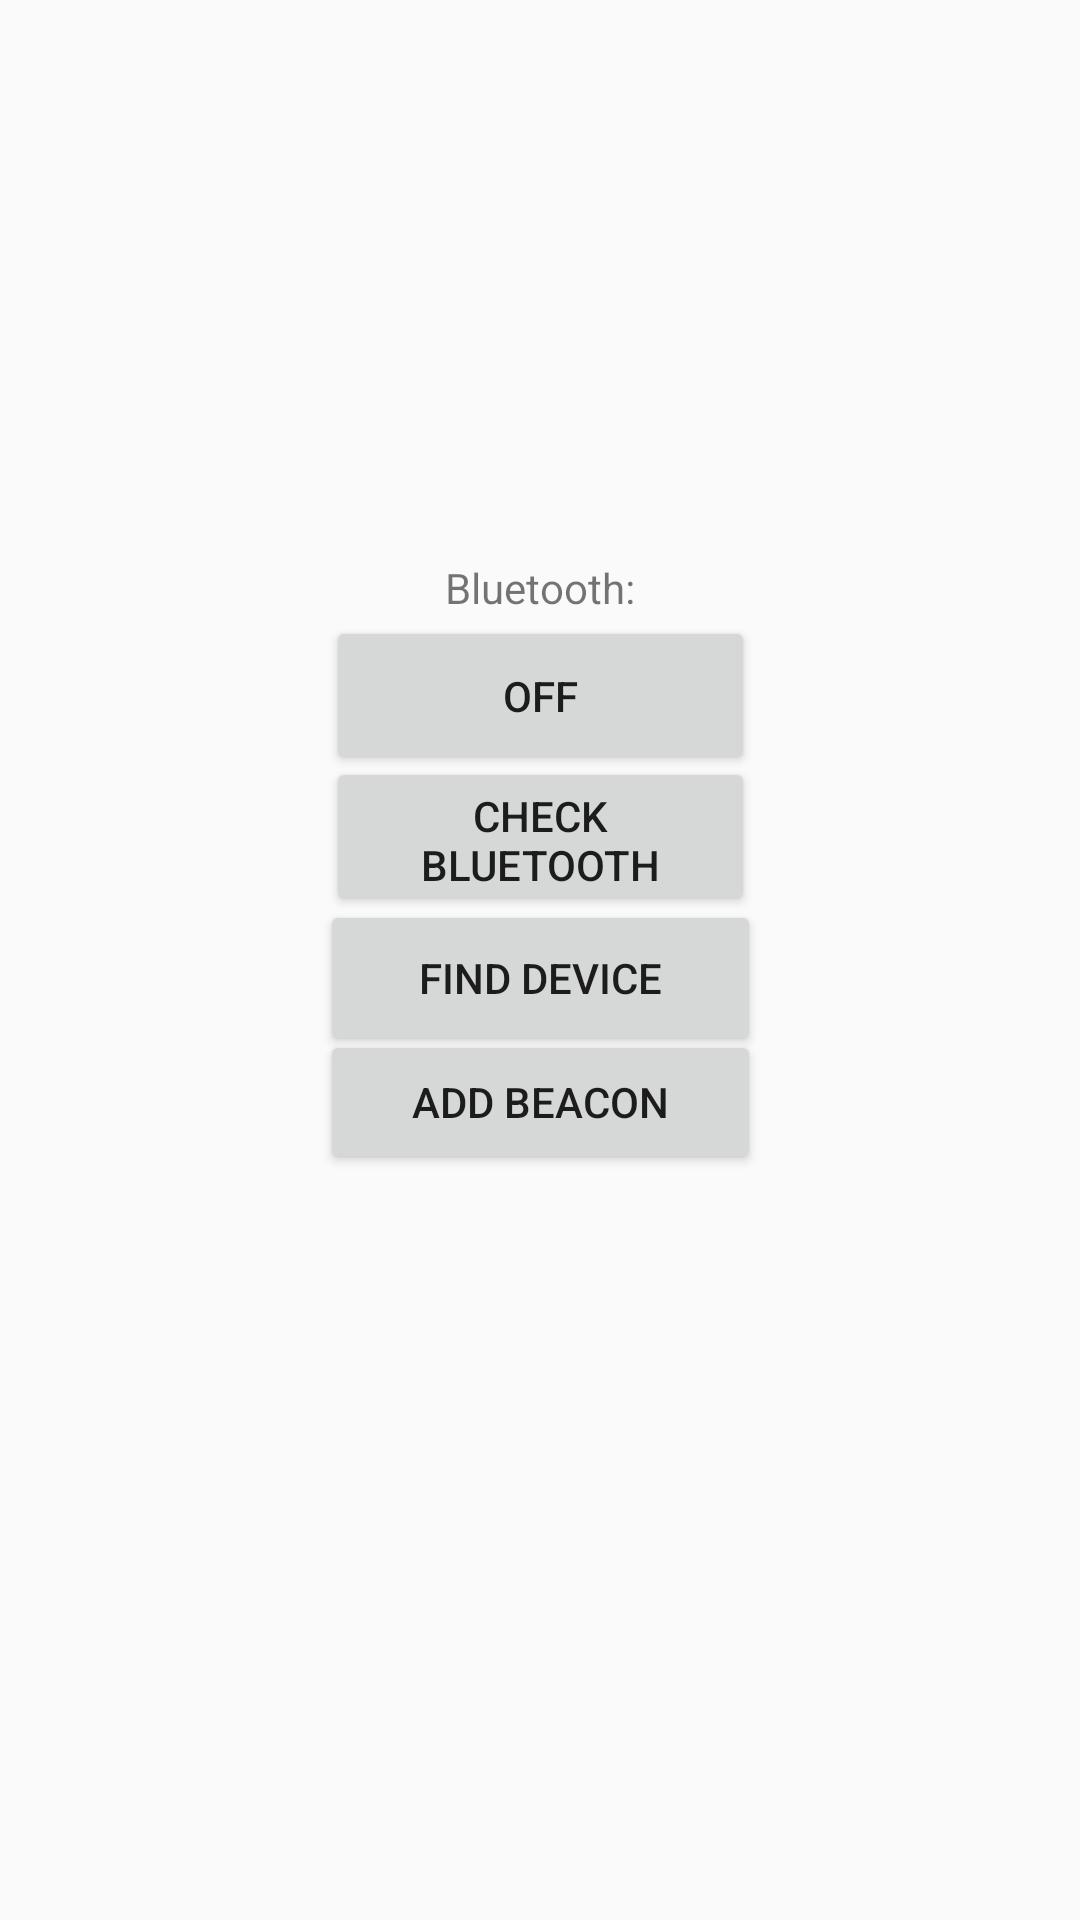

Android layout source for this screen:
<!-- AndroidManifest.xml: application theme AppTheme -->
<!-- res/layout/activity_main.xml -->
<?xml version="1.0" encoding="utf-8"?>
<androidx.constraintlayout.widget.ConstraintLayout xmlns:android="http://schemas.android.com/apk/res/android"
    xmlns:app="http://schemas.android.com/apk/res-auto"
    xmlns:tools="http://schemas.android.com/tools"
    android:layout_width="match_parent"
    android:layout_height="match_parent"
    tools:context=".MainActivity">

    <TextView
        android:layout_width="wrap_content"
        android:layout_height="wrap_content"
        android:text="@string/my_first_app"
        app:layout_constraintBottom_toBottomOf="parent"
        app:layout_constraintLeft_toLeftOf="parent"
        app:layout_constraintRight_toRightOf="parent"
        app:layout_constraintTop_toTopOf="parent"
        app:layout_constraintVertical_bias="0.3" />

    <Button
        android:layout_width="143dp"
        android:layout_height="53dp"
        android:onClick="checkBlue"
        android:text="Check Bluetooth"
        app:layout_constraintBottom_toBottomOf="parent"
        app:layout_constraintLeft_toLeftOf="parent"
        app:layout_constraintRight_toRightOf="parent"
        app:layout_constraintTop_toTopOf="parent"
        app:layout_constraintVertical_bias="0.43" />

    <Button
        android:id="@+id/status_blue"
        android:layout_width="143dp"
        android:layout_height="53dp"
        android:onClick="onBlue"
        android:text="Off"
        app:layout_constraintBottom_toBottomOf="parent"
        app:layout_constraintLeft_toLeftOf="parent"
        app:layout_constraintRight_toRightOf="parent"
        app:layout_constraintTop_toTopOf="parent"
        app:layout_constraintVertical_bias="0.35" />

    <Button
        android:id="@+id/btFindDevice"
        android:layout_width="147dp"
        android:layout_height="52dp"
        android:onClick="findDevice"
        android:text="find Device"
        app:layout_constraintBottom_toBottomOf="parent"
        app:layout_constraintLeft_toLeftOf="parent"
        app:layout_constraintRight_toRightOf="parent"
        app:layout_constraintTop_toTopOf="parent"
        app:layout_constraintVertical_bias="0.51" />

    <Button
        android:id="@+id/btAddBeacon"
        android:layout_width="147dp"
        android:layout_height="48dp"
        android:text="Add Beacon"
        app:layout_constraintBottom_toBottomOf="parent"
        app:layout_constraintLeft_toLeftOf="parent"
        app:layout_constraintRight_toRightOf="parent"
        app:layout_constraintTop_toTopOf="parent"
        app:layout_constraintVertical_bias="0.58" />

</androidx.constraintlayout.widget.ConstraintLayout>
<!-- resources referenced by this layout -->
<resources>
  <string name="my_first_app">Bluetooth:</string>
  <style name="AppTheme" parent="Theme.AppCompat.Light.DarkActionBar">
          
          <item name="colorPrimary">@color/header</item>
          <item name="colorPrimaryDark">@color/header</item>
          <item name="colorAccent">@color/header</item>
      </style>
  <color name="header">#006B53</color>
</resources>
